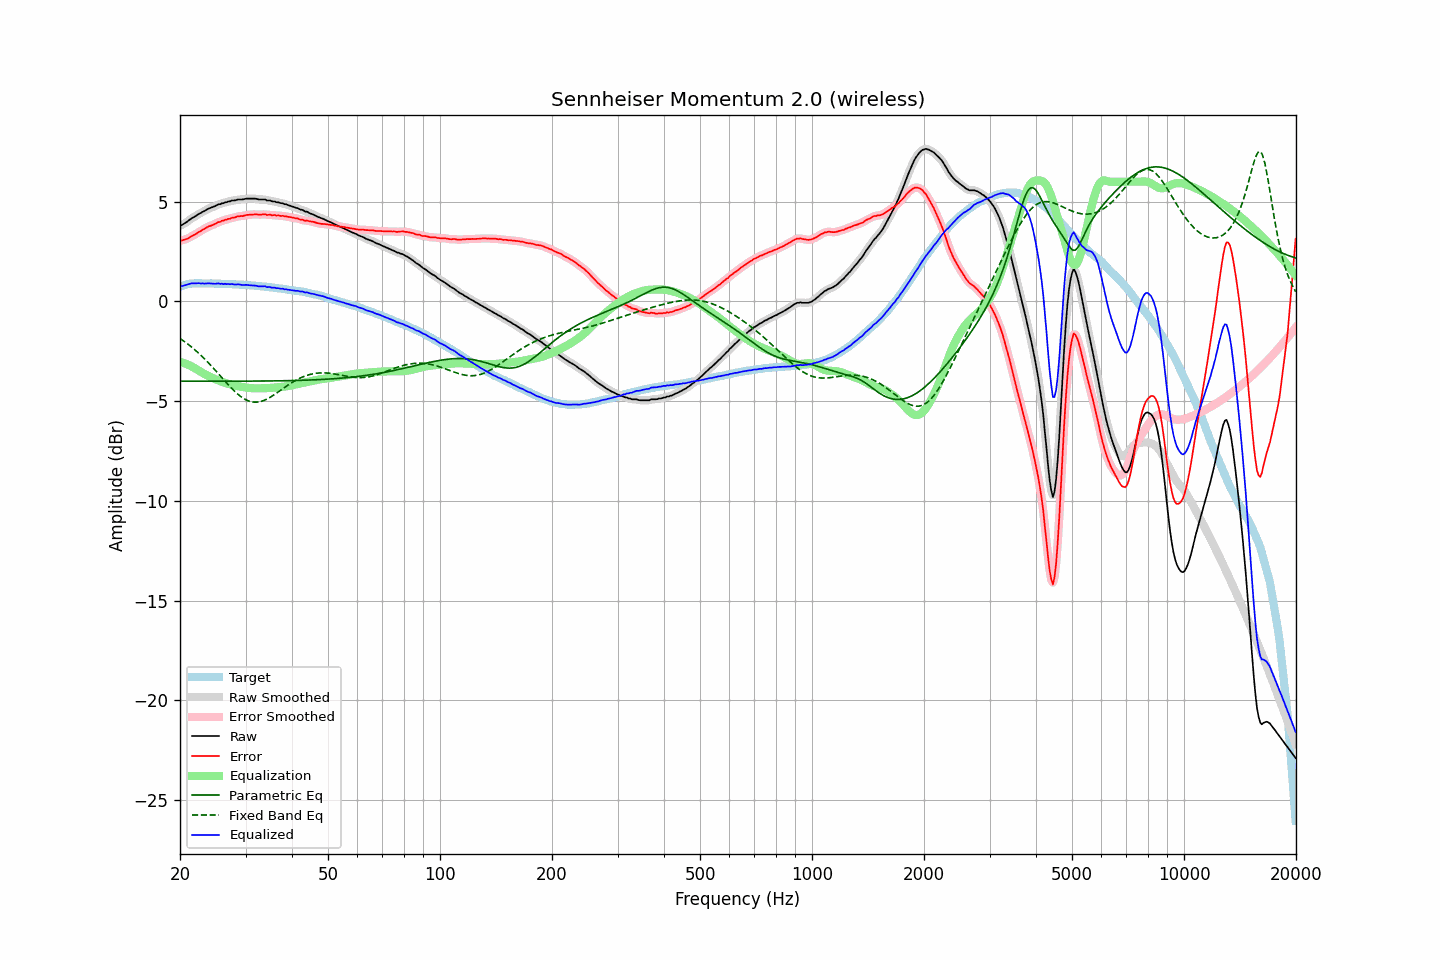

The file beside this chart, header and first rows:
frequency, raw, error, smoothed, error_smoothed, equalization, parametric_eq, fixed_band_eq, equalized_raw, equalized_smoothed, target
20.00, 3.79, 3.06, 3.79, 3.05, -3.04, -4.00, -1.86, 0.75, 0.75, 0.73
20.20, 3.82, 3.06, 3.83, 3.06, -3.06, -4.00, -1.92, 0.76, 0.77, 0.76
20.40, 3.87, 3.08, 3.87, 3.08, -3.08, -4.00, -1.97, 0.79, 0.79, 0.79
20.61, 3.92, 3.11, 3.92, 3.10, -3.11, -4.00, -2.03, 0.81, 0.81, 0.81
20.81, 3.97, 3.13, 3.97, 3.13, -3.14, -4.00, -2.09, 0.83, 0.83, 0.84
21.02, 4.03, 3.16, 4.03, 3.17, -3.17, -4.00, -2.15, 0.86, 0.86, 0.87
21.23, 4.09, 3.21, 4.09, 3.21, -3.21, -4.00, -2.21, 0.88, 0.88, 0.88
21.44, 4.15, 3.26, 4.15, 3.25, -3.25, -4.00, -2.28, 0.90, 0.90, 0.89
21.66, 4.20, 3.30, 4.20, 3.30, -3.29, -4.00, -2.34, 0.91, 0.90, 0.90
21.87, 4.24, 3.34, 4.25, 3.34, -3.34, -4.00, -2.41, 0.90, 0.90, 0.90
22.09, 4.29, 3.38, 4.30, 3.39, -3.39, -4.00, -2.48, 0.90, 0.91, 0.91
22.31, 4.35, 3.44, 4.34, 3.44, -3.44, -4.00, -2.55, 0.91, 0.91, 0.91
22.54, 4.40, 3.49, 4.40, 3.49, -3.49, -4.00, -2.63, 0.91, 0.91, 0.91
22.76, 4.43, 3.52, 4.44, 3.54, -3.54, -4.00, -2.70, 0.89, 0.90, 0.91
22.99, 4.49, 3.59, 4.48, 3.58, -3.58, -4.00, -2.78, 0.91, 0.90, 0.90
23.22, 4.52, 3.62, 4.53, 3.63, -3.63, -4.00, -2.86, 0.89, 0.90, 0.90
23.45, 4.57, 3.68, 4.57, 3.68, -3.67, -4.00, -2.94, 0.90, 0.90, 0.90
23.69, 4.62, 3.72, 4.62, 3.72, -3.71, -4.00, -3.02, 0.91, 0.90, 0.89
23.92, 4.66, 3.77, 4.66, 3.76, -3.75, -4.00, -3.11, 0.91, 0.90, 0.89
24.16, 4.69, 3.79, 4.69, 3.79, -3.79, -4.00, -3.19, 0.90, 0.90, 0.90
24.40, 4.72, 3.82, 4.72, 3.82, -3.83, -4.00, -3.28, 0.89, 0.89, 0.90
24.65, 4.75, 3.86, 4.75, 3.86, -3.87, -4.00, -3.37, 0.88, 0.89, 0.89
24.89, 4.78, 3.89, 4.79, 3.90, -3.90, -4.00, -3.46, 0.88, 0.89, 0.89
25.14, 4.83, 3.94, 4.82, 3.93, -3.93, -4.00, -3.55, 0.90, 0.89, 0.89
25.39, 4.87, 3.98, 4.86, 3.97, -3.97, -4.00, -3.64, 0.90, 0.89, 0.89
25.65, 4.87, 3.98, 4.89, 4.00, -4.00, -4.00, -3.73, 0.87, 0.89, 0.89
25.91, 4.92, 4.04, 4.91, 4.03, -4.03, -4.00, -3.82, 0.89, 0.88, 0.88
26.16, 4.92, 4.05, 4.93, 4.05, -4.06, -4.00, -3.91, 0.86, 0.87, 0.88
26.43, 4.97, 4.10, 4.96, 4.09, -4.08, -4.00, -4.00, 0.89, 0.88, 0.87
26.69, 4.97, 4.10, 4.98, 4.10, -4.11, -4.00, -4.09, 0.86, 0.87, 0.87
26.96, 5.01, 4.14, 5.00, 4.13, -4.13, -4.00, -4.18, 0.88, 0.87, 0.87
27.23, 5.01, 4.14, 5.02, 4.15, -4.15, -4.00, -4.27, 0.86, 0.87, 0.87
27.50, 5.05, 4.18, 5.04, 4.18, -4.18, -4.00, -4.35, 0.87, 0.87, 0.87
27.77, 5.06, 4.20, 5.05, 4.19, -4.20, -4.00, -4.43, 0.86, 0.86, 0.86
28.05, 5.06, 4.20, 5.07, 4.22, -4.22, -4.00, -4.51, 0.84, 0.86, 0.86
28.33, 5.08, 4.24, 5.08, 4.24, -4.23, -4.00, -4.58, 0.85, 0.85, 0.84
28.62, 5.11, 4.27, 5.10, 4.26, -4.25, -4.00, -4.66, 0.86, 0.85, 0.84
28.90, 5.11, 4.27, 5.11, 4.27, -4.27, -4.00, -4.72, 0.84, 0.84, 0.84
29.19, 5.11, 4.28, 5.11, 4.28, -4.28, -4.00, -4.78, 0.83, 0.83, 0.83
29.48, 5.11, 4.27, 5.12, 4.29, -4.29, -4.00, -4.84, 0.82, 0.82, 0.84
29.78, 5.13, 4.30, 5.13, 4.30, -4.31, -4.00, -4.89, 0.82, 0.82, 0.83
30.08, 5.15, 4.33, 5.14, 4.32, -4.32, -4.00, -4.93, 0.83, 0.82, 0.82
30.38, 5.15, 4.34, 5.15, 4.34, -4.33, -4.00, -4.97, 0.82, 0.82, 0.81
30.68, 5.15, 4.34, 5.15, 4.34, -4.34, -4.00, -5.00, 0.81, 0.81, 0.81
30.99, 5.15, 4.35, 5.15, 4.35, -4.35, -4.00, -5.02, 0.80, 0.80, 0.80
31.30, 5.15, 4.35, 5.15, 4.36, -4.35, -4.00, -5.04, 0.80, 0.80, 0.80
31.61, 5.15, 4.36, 5.15, 4.36, -4.36, -4.00, -5.05, 0.79, 0.79, 0.79
31.93, 5.15, 4.37, 5.14, 4.36, -4.36, -4.00, -5.05, 0.79, 0.78, 0.78
32.24, 5.13, 4.36, 5.13, 4.36, -4.36, -4.00, -5.05, 0.77, 0.77, 0.77
32.57, 5.11, 4.34, 5.12, 4.35, -4.36, -3.99, -5.04, 0.75, 0.76, 0.77
32.89, 5.11, 4.35, 5.11, 4.35, -4.36, -3.99, -5.02, 0.75, 0.75, 0.76
33.22, 5.11, 4.36, 5.11, 4.36, -4.36, -3.99, -5.00, 0.75, 0.76, 0.75
33.55, 5.11, 4.36, 5.11, 4.36, -4.35, -3.99, -4.97, 0.76, 0.75, 0.75
33.89, 5.11, 4.37, 5.09, 4.36, -4.35, -3.99, -4.94, 0.76, 0.74, 0.74
34.23, 5.06, 4.33, 5.08, 4.35, -4.35, -3.99, -4.90, 0.71, 0.73, 0.73
34.57, 5.06, 4.34, 5.06, 4.34, -4.34, -3.99, -4.86, 0.72, 0.72, 0.72
34.92, 5.06, 4.35, 5.04, 4.33, -4.34, -3.99, -4.81, 0.72, 0.70, 0.71
35.27, 5.02, 4.32, 5.03, 4.34, -4.33, -3.99, -4.76, 0.69, 0.70, 0.70
35.62, 5.01, 4.32, 5.01, 4.32, -4.33, -3.99, -4.71, 0.69, 0.69, 0.69
35.97, 5.01, 4.33, 5.00, 4.32, -4.32, -3.99, -4.66, 0.69, 0.68, 0.68
... 635 more rows
